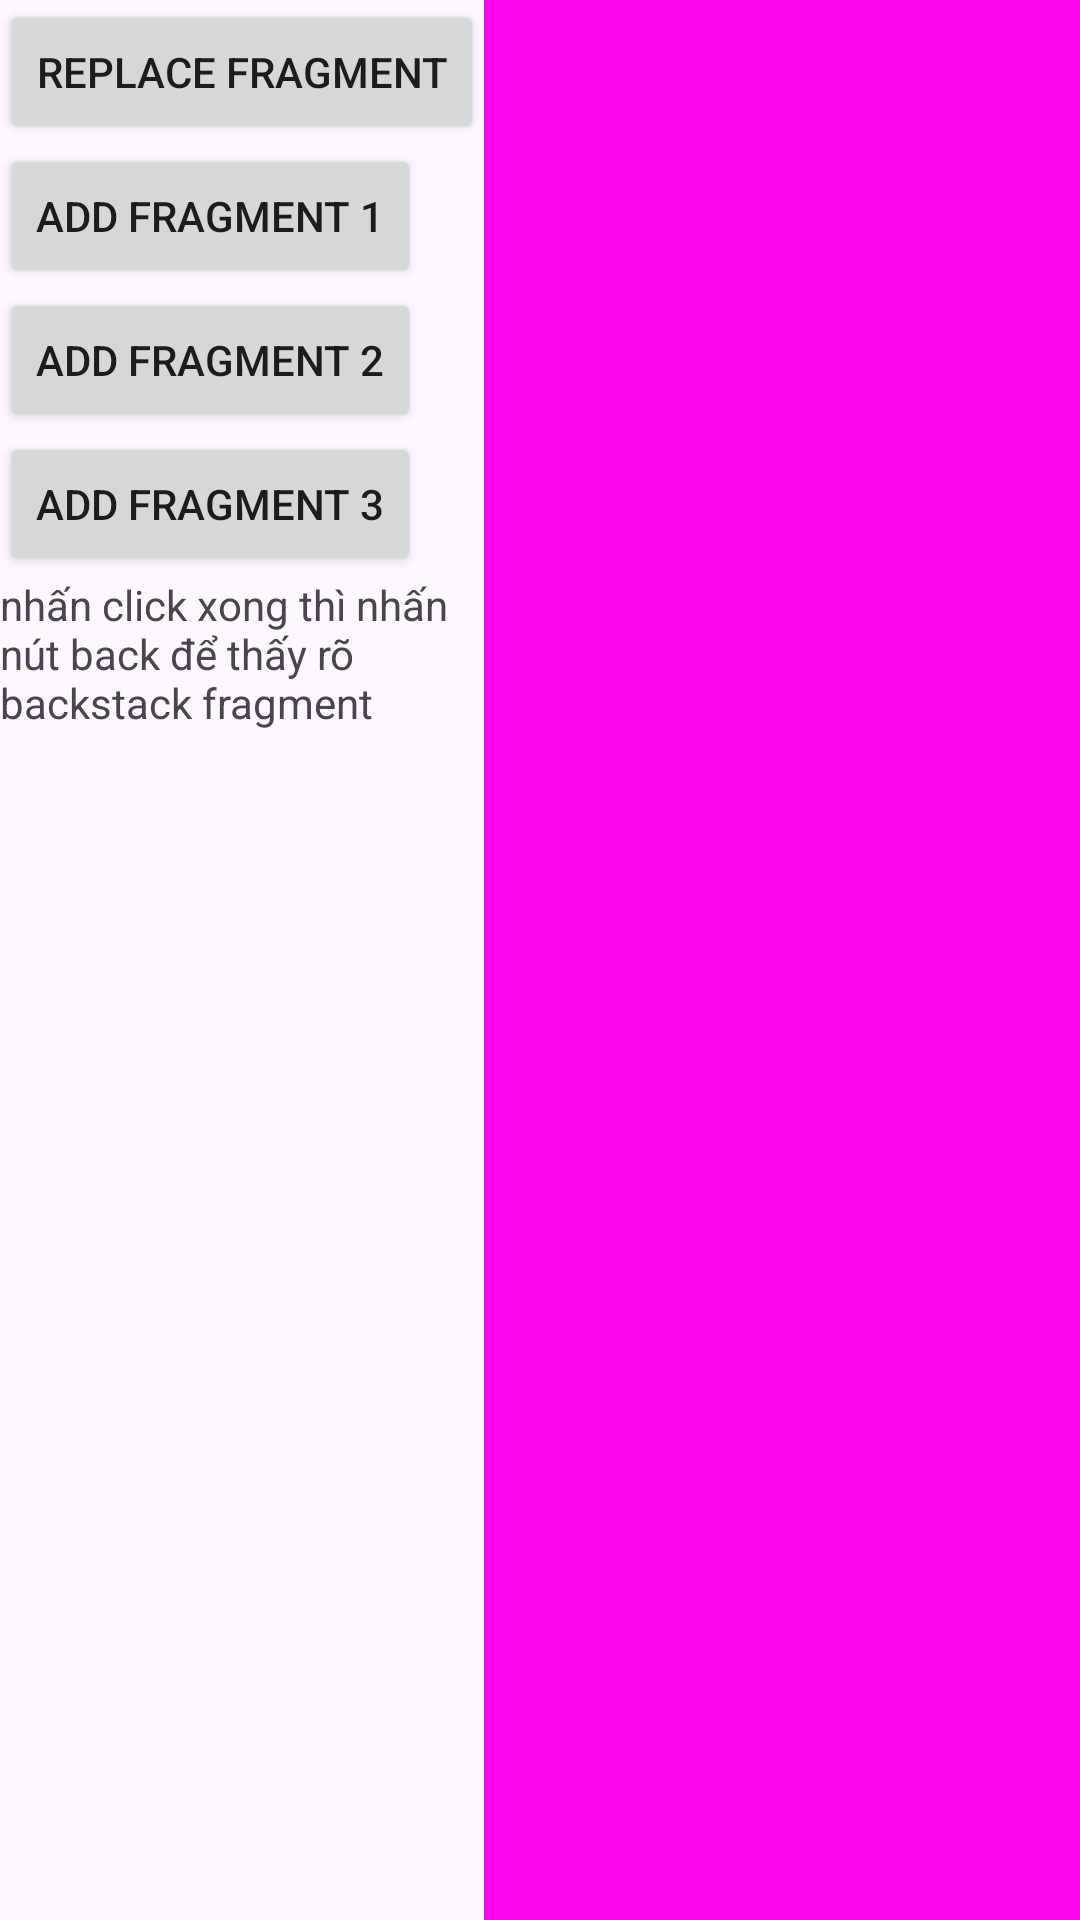

Write the Android layout XML for this screen, with the resource values it uses.
<!-- AndroidManifest.xml: application theme Theme.Android_Java_Tutorial -->
<!-- res/layout/activity_backstack_fragment.xml -->
<?xml version="1.0" encoding="utf-8"?>
<androidx.constraintlayout.widget.ConstraintLayout xmlns:android="http://schemas.android.com/apk/res/android"
    xmlns:tools="http://schemas.android.com/tools"
    android:layout_width="match_parent"
    android:layout_height="match_parent"
    tools:context=".fragment.BackstackFragmentActivity">

    <LinearLayout
        android:layout_width="match_parent"
        android:layout_height="match_parent"
        android:orientation="horizontal">

        <LinearLayout
            android:layout_width="wrap_content"
            android:layout_height="match_parent"
            android:orientation="vertical">

            <Button
                android:id="@+id/btn_replace_fragment"
                android:layout_width="wrap_content"
                android:layout_height="wrap_content"
                android:text="replace fragment" />

            <Button
                android:id="@+id/btn_fragment_1"
                android:layout_width="wrap_content"
                android:layout_height="wrap_content"
                android:text="add fragment 1" />

            <Button
                android:id="@+id/btn_fragment_2"
                android:layout_width="wrap_content"
                android:layout_height="wrap_content"
                android:text="add fragment 2" />

            <Button
                android:id="@+id/btn_fragment_3"
                android:layout_width="wrap_content"
                android:layout_height="wrap_content"
                android:text="add fragment 3" />

            <TextView
                android:layout_width="match_parent"
                android:layout_height="130dp"
                android:text="nhấn click xong thì nhấn nút back để thấy rõ backstack fragment" />

        </LinearLayout>


        <LinearLayout
            android:id="@+id/container_body"
            android:layout_width="match_parent"
            android:layout_height="match_parent"
            android:background="#FB08F0"
            android:orientation="vertical" />

    </LinearLayout>

</androidx.constraintlayout.widget.ConstraintLayout>
<!-- resources referenced by this layout -->
<resources>
  <style name="Theme.Android_Java_Tutorial" parent="Base.Theme.Android_Java_Tutorial" />
  <style name="Base.Theme.Android_Java_Tutorial" parent="Theme.Material3.DayNight.NoActionBar">
          
          
      </style>
</resources>
